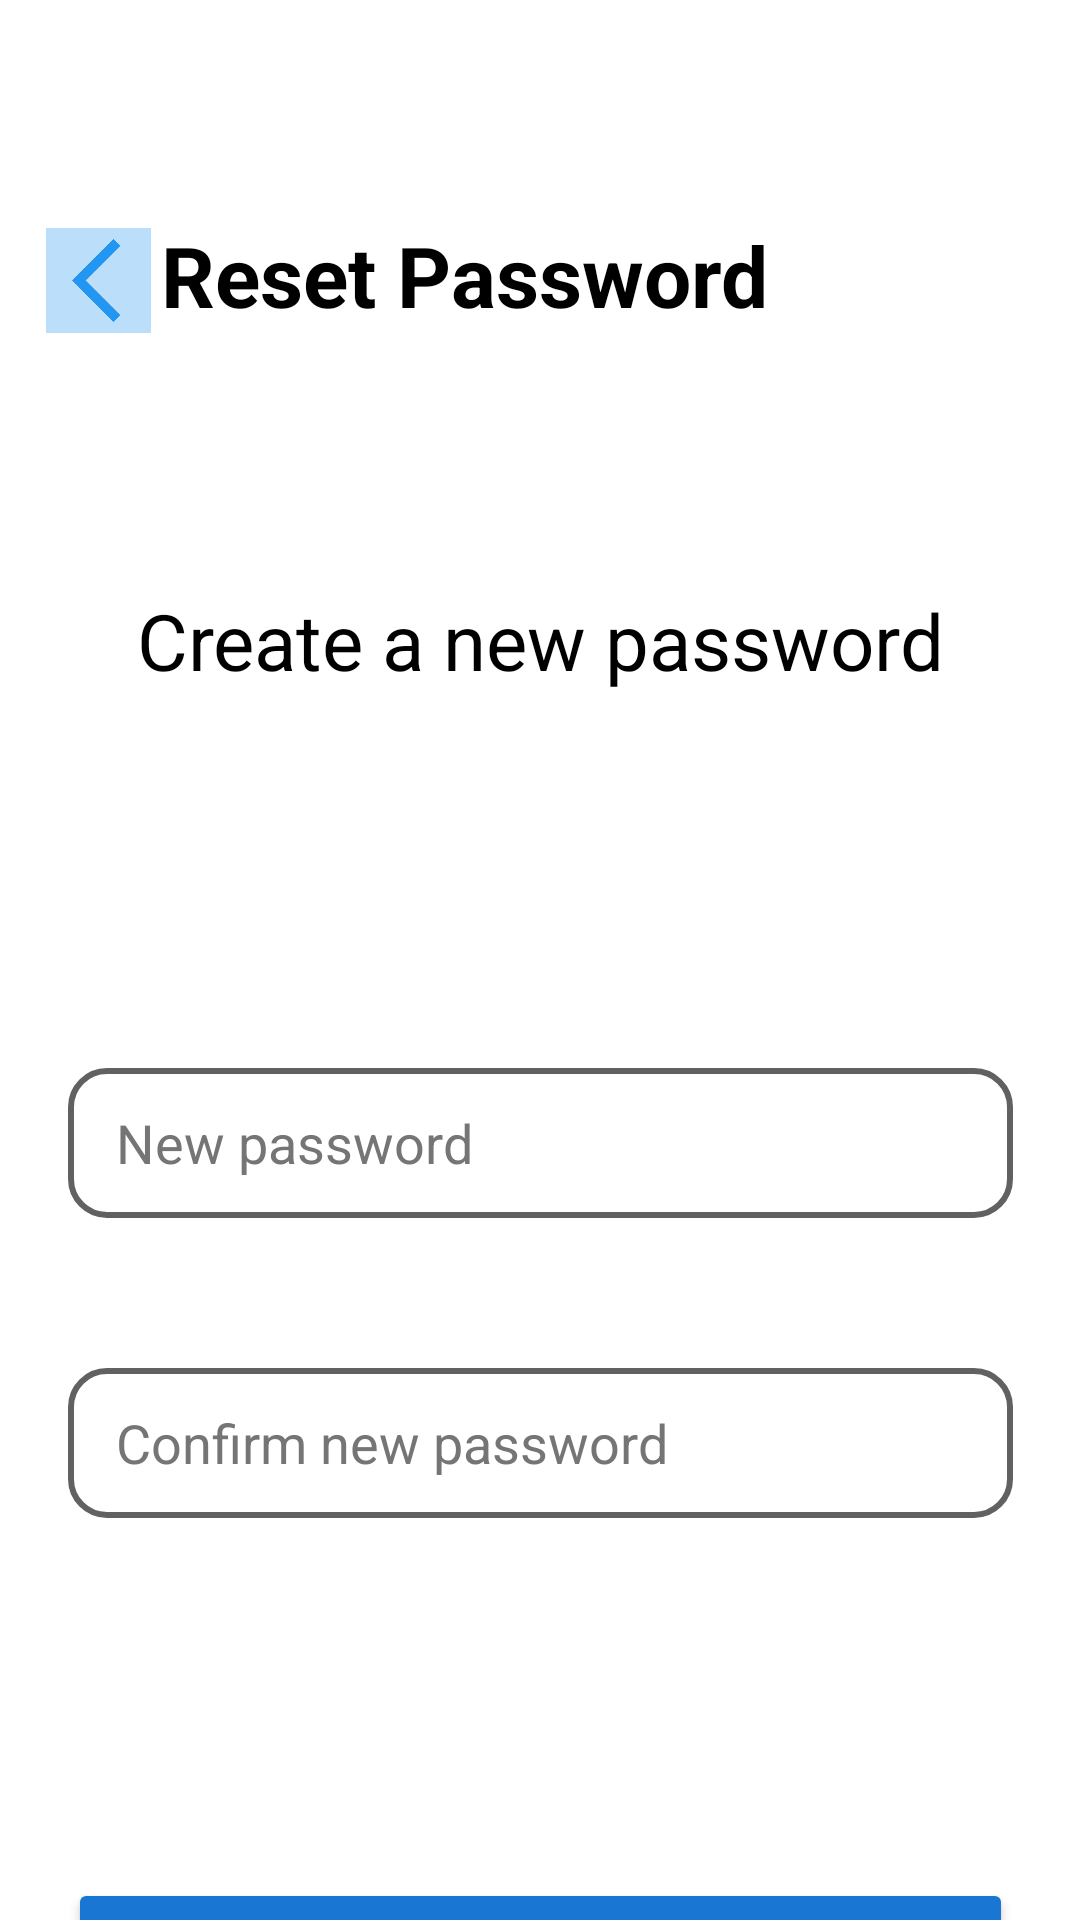

Produce the Android XML layout that renders to this screen, including the resource entries it uses.
<!-- AndroidManifest.xml: application theme Theme.JobHub -->
<!-- res/layout/reset_password.xml -->
<?xml version="1.0" encoding="utf-8"?>
<androidx.constraintlayout.widget.ConstraintLayout xmlns:android="http://schemas.android.com/apk/res/android"
    xmlns:app="http://schemas.android.com/apk/res-auto"
    android:layout_width="match_parent"
    android:layout_height="match_parent"
    android:background="@color/white">

    <ImageButton
        android:id="@+id/btnComeBack"
        android:layout_width="35dp"
        android:layout_height="35dp"
        android:layout_marginTop="76dp"
        android:background="@color/blue_100"
        android:scaleType="fitXY"
        android:src="@drawable/comeback_icon"
        app:layout_constraintEnd_toEndOf="parent"
        app:layout_constraintHorizontal_bias="0.047"
        app:layout_constraintStart_toStartOf="parent"
        app:layout_constraintTop_toTopOf="parent" />

    <TextView
        android:id="@+id/tvForgetPwd"
        android:layout_width="wrap_content"
        android:layout_height="wrap_content"
        android:layout_marginTop="73dp"
        android:text="Reset Password"
        android:textColor="@color/black"
        android:textSize="28sp"
        android:textStyle="bold"
        app:layout_constraintEnd_toEndOf="parent"
        app:layout_constraintHorizontal_bias="0.34"
        app:layout_constraintStart_toStartOf="parent"
        app:layout_constraintTop_toTopOf="parent" />

    <TextView
        android:id="@+id/tvEnterOTP"
        android:layout_width="wrap_content"
        android:layout_height="wrap_content"
        android:layout_marginTop="196dp"
        android:text="Create a new password"
        android:textColor="@color/black"
        android:textSize="26sp"
        app:layout_constraintEnd_toEndOf="parent"
        app:layout_constraintHorizontal_bias="0.5"
        app:layout_constraintStart_toStartOf="parent"
        app:layout_constraintTop_toTopOf="parent" />

    <EditText
        android:id="@+id/edtNewPwd"
        android:layout_width="315dp"
        android:layout_height="50dp"
        android:layout_marginTop="125dp"
        android:background="@drawable/edittext_background"
        android:ems="10"
        android:hint="New password"
        android:textColorHint="@color/gray_600"
        android:textColor="@color/black"
        android:inputType="textPassword"
        app:layout_constraintEnd_toEndOf="parent"
        app:layout_constraintHorizontal_bias="0.5"
        app:layout_constraintStart_toStartOf="parent"
        app:layout_constraintTop_toBottomOf="@+id/tvEnterOTP" />

    <ImageView
        android:id="@+id/invisibleNewPwd"
        android:layout_width="30dp"
        android:layout_height="30dp"
        android:layout_marginTop="11dp"
        app:layout_constraintEnd_toEndOf="@+id/edtNewPwd"
        app:layout_constraintHorizontal_bias="0.94"
        app:layout_constraintStart_toStartOf="@+id/edtNewPwd"
        app:layout_constraintTop_toTopOf="@+id/edtNewPwd"
        app:srcCompat="@drawable/invisibility_icon" />

    <EditText
        android:id="@+id/edtConfirmNewPwd"
        android:layout_width="315dp"
        android:layout_height="50dp"
        android:layout_marginTop="50dp"
        android:background="@drawable/edittext_background"
        android:ems="10"
        android:hint="Confirm new password"
        android:textColorHint="@color/gray_600"
        android:textColor="@color/black"
        android:inputType="textPassword"
        app:layout_constraintEnd_toEndOf="parent"
        app:layout_constraintStart_toStartOf="parent"
        app:layout_constraintTop_toBottomOf="@+id/edtNewPwd" />

    <ImageView
        android:id="@+id/invisibleConfirmNewPwd"
        android:layout_width="30dp"
        android:layout_height="30dp"
        android:layout_marginTop="11dp"
        app:layout_constraintEnd_toEndOf="@+id/edtConfirmNewPwd"
        app:layout_constraintHorizontal_bias="0.94"
        app:layout_constraintStart_toStartOf="@+id/edtConfirmNewPwd"
        app:layout_constraintTop_toTopOf="@+id/edtConfirmNewPwd"
        app:srcCompat="@drawable/invisibility_icon" />

    <Button
        android:id="@+id/btnConfirm"
        android:layout_width="315dp"
        android:layout_height="60dp"
        android:layout_marginTop="120dp"
        android:backgroundTint="@color/blue_700"
        android:text="Confirm"
        android:textColor="@color/white"
        android:textSize="24sp"
        app:layout_constraintEnd_toEndOf="parent"
        app:layout_constraintStart_toStartOf="parent"
        app:layout_constraintTop_toBottomOf="@+id/edtConfirmNewPwd" />

</androidx.constraintlayout.widget.ConstraintLayout>
<!-- resources referenced by this layout -->
<resources>
  <color name="black">#FF000000</color>
  <color name="blue_100">#BBDEFB</color>
  <color name="blue_700">#1976D2</color>
  <color name="gray_600">#757575</color>
  <color name="white">#FFFFFF</color>
  <!-- drawable comeback_icon: png bitmap (drawable, 44768 bytes) -->
  <!-- drawable edittext_background (drawable) -->
  <?xml version="1.0" encoding="utf-8"?>
  <shape xmlns:android="http://schemas.android.com/apk/res/android" android:shape="rectangle">
      <corners android:radius="12dp"/>
      <stroke android:width="2dp" android:color="@color/gray_700"/>
      <padding android:left="16dp" android:right="16dp"/>
  </shape>
  <style name="Theme.JobHub" parent="android:Theme.Material.Light.NoActionBar" />
  <color name="gray_700">#616161</color>
</resources>
